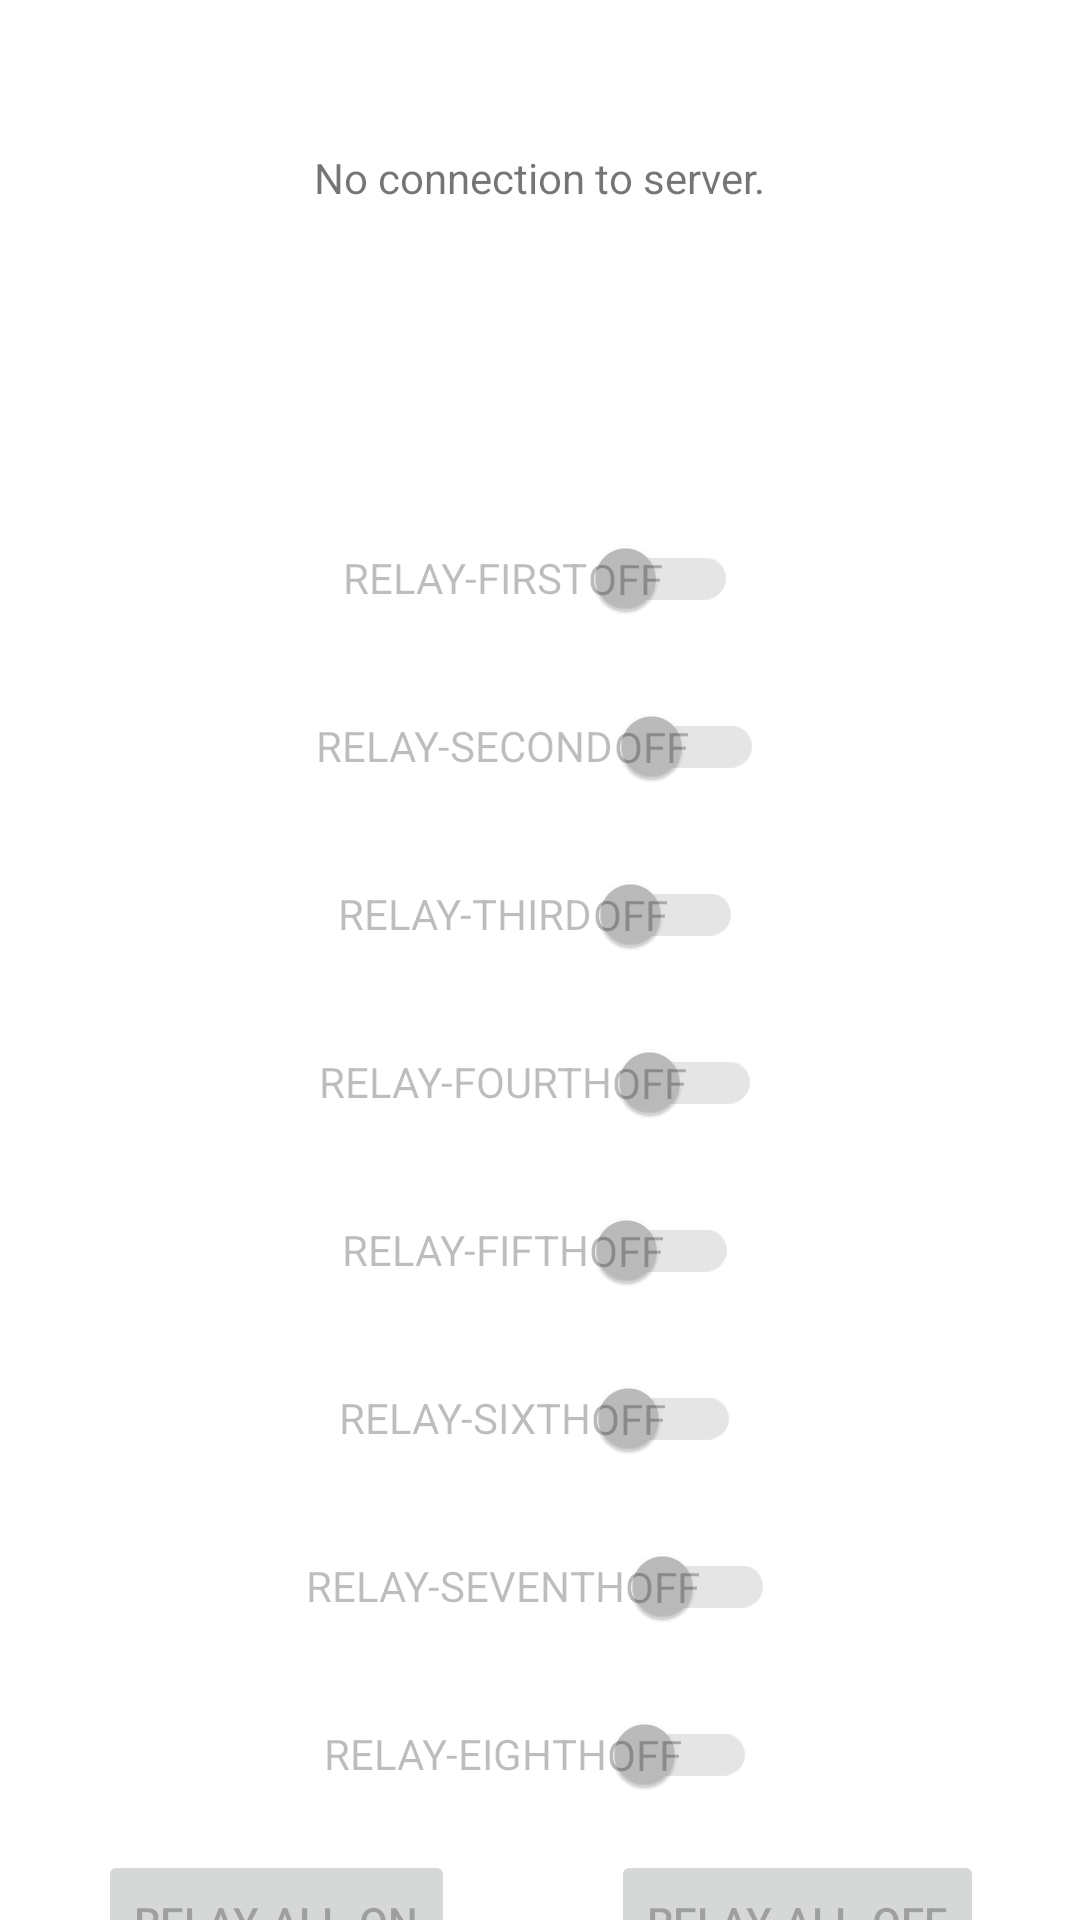

Android layout source for this screen:
<!-- AndroidManifest.xml: application theme Theme.Poolofficeclient -->
<!-- res/layout/activity_main.xml -->
<?xml version="1.0" encoding="utf-8"?>
<androidx.constraintlayout.widget.ConstraintLayout xmlns:android="http://schemas.android.com/apk/res/android"
    xmlns:app="http://schemas.android.com/apk/res-auto"
    xmlns:tools="http://schemas.android.com/tools"
    android:layout_width="match_parent"
    android:layout_height="match_parent"
    tools:context=".presentation.MainActivity">

    <TextView
        android:id="@+id/sensorDataView"
        android:layout_width="wrap_content"
        android:layout_height="wrap_content"
        android:layout_marginTop="24dp"
        android:text="@string/data_from_server"
        app:layout_constraintBottom_toBottomOf="parent"
        app:layout_constraintEnd_toEndOf="parent"
        app:layout_constraintStart_toStartOf="parent"
        app:layout_constraintTop_toTopOf="parent"
        app:layout_constraintVertical_bias="0.043" />

    <Button
        android:id="@+id/relayAllOn"
        android:layout_width="wrap_content"
        android:layout_height="wrap_content"
        android:layout_marginStart="32dp"
        android:layout_marginTop="8dp"
        android:layout_marginEnd="32dp"
        android:text="@string/relay_all_on"
        android:enabled="false"
        app:layout_constraintEnd_toStartOf="@+id/relayAllOff"
        app:layout_constraintHorizontal_bias="0.04"
        app:layout_constraintStart_toStartOf="parent"
        app:layout_constraintTop_toBottomOf="@+id/relayEighth" />

    <androidx.appcompat.widget.SwitchCompat
        android:id="@+id/relayFirst"
        android:layout_width="wrap_content"
        android:layout_height="wrap_content"
        android:layout_marginTop="100dp"
        android:minHeight="48dp"
        android:text="@string/relay_1_on"
        android:textOff="@string/off"
        android:textOn="@string/on"
        app:showText="true"
        android:enabled="false"
        app:layout_constraintEnd_toEndOf="parent"
        app:layout_constraintStart_toStartOf="parent"
        app:layout_constraintTop_toBottomOf="@+id/sensorDataView" />

    <androidx.appcompat.widget.SwitchCompat
        android:id="@+id/relaySecond"
        android:layout_width="wrap_content"
        android:layout_height="wrap_content"
        android:layout_marginTop="8dp"
        android:minHeight="48dp"
        android:text="@string/relay_second_on"
        android:textOff="@string/off"
        android:textOn="@string/on"
        app:showText="true"
        android:enabled="false"
        app:layout_constraintEnd_toEndOf="parent"
        app:layout_constraintStart_toStartOf="parent"
        app:layout_constraintTop_toBottomOf="@+id/relayFirst" />

    <androidx.appcompat.widget.SwitchCompat
        android:id="@+id/relayThird"
        android:layout_width="wrap_content"
        android:layout_height="wrap_content"
        android:layout_marginTop="8dp"
        android:minHeight="48dp"
        android:text="@string/relay_third_on"
        android:textOff="@string/off"
        android:textOn="@string/on"
        app:showText="true"
        android:enabled="false"
        app:layout_constraintEnd_toEndOf="parent"
        app:layout_constraintStart_toStartOf="parent"
        app:layout_constraintTop_toBottomOf="@+id/relaySecond" />

    <androidx.appcompat.widget.SwitchCompat
        android:id="@+id/relayFourth"
        android:layout_width="wrap_content"
        android:layout_height="wrap_content"
        android:layout_marginTop="8dp"
        android:minHeight="48dp"
        android:text="@string/relay_fourth_on"
        android:textOff="@string/off"
        android:textOn="@string/on"
        app:showText="true"
        android:enabled="false"
        app:layout_constraintEnd_toEndOf="parent"
        app:layout_constraintStart_toStartOf="parent"
        app:layout_constraintTop_toBottomOf="@+id/relayThird" />

    <androidx.appcompat.widget.SwitchCompat
        android:id="@+id/relayFifth"
        android:layout_width="wrap_content"
        android:layout_height="wrap_content"
        android:layout_marginTop="8dp"
        android:minHeight="48dp"
        android:text="@string/relay_5_on"
        android:textOff="@string/off"
        android:textOn="@string/on"
        app:showText="true"
        android:enabled="false"
        app:layout_constraintEnd_toEndOf="parent"
        app:layout_constraintStart_toStartOf="parent"
        app:layout_constraintTop_toBottomOf="@+id/relayFourth" />

    <androidx.appcompat.widget.SwitchCompat
        android:id="@+id/relaySixth"
        android:layout_width="wrap_content"
        android:layout_height="wrap_content"
        android:layout_marginTop="8dp"
        android:minHeight="48dp"
        android:text="@string/relay_sixth_on"
        android:textOff="@string/off"
        android:textOn="@string/on"
        app:showText="true"
        android:enabled="false"
        app:layout_constraintEnd_toEndOf="parent"
        app:layout_constraintStart_toStartOf="parent"
        app:layout_constraintTop_toBottomOf="@+id/relayFifth" />

    <androidx.appcompat.widget.SwitchCompat
        android:id="@+id/relaySeventh"
        android:layout_width="wrap_content"
        android:layout_height="wrap_content"
        android:layout_marginTop="8dp"
        android:minHeight="48dp"
        android:text="@string/relay_seventh_on"
        android:textOff="@string/off"
        android:textOn="@string/on"
        app:showText="true"
        android:enabled="false"
        app:layout_constraintEnd_toEndOf="parent"
        app:layout_constraintStart_toStartOf="parent"
        app:layout_constraintTop_toBottomOf="@+id/relaySixth" />

    <androidx.appcompat.widget.SwitchCompat
        android:id="@+id/relayEighth"
        android:layout_width="wrap_content"
        android:layout_height="wrap_content"
        android:layout_marginTop="8dp"
        android:minHeight="48dp"
        android:text="@string/relay_eighth_on"
        android:textOff="@string/off"
        android:textOn="@string/on"
        app:showText="true"
        android:enabled="false"
        app:layout_constraintEnd_toEndOf="parent"
        app:layout_constraintStart_toStartOf="parent"
        app:layout_constraintTop_toBottomOf="@+id/relaySeventh" />

    <Button
        android:id="@+id/relayAllOff"
        android:layout_width="wrap_content"
        android:layout_height="wrap_content"
        android:layout_marginTop="8dp"
        android:layout_marginEnd="32dp"
        android:text="@string/relay_all_off"
        android:enabled="false"
        app:layout_constraintEnd_toEndOf="parent"
        app:layout_constraintHorizontal_bias="1.0"
        app:layout_constraintStart_toStartOf="parent"
        app:layout_constraintTop_toBottomOf="@+id/relayEighth" />

</androidx.constraintlayout.widget.ConstraintLayout>
<!-- resources referenced by this layout -->
<resources>
  <string name="data_from_server">No connection to server.</string>
  <string name="off">OFF</string>
  <string name="on">ON</string>
  <string name="relay_1_on">RELAY-FIRST</string>
  <string name="relay_5_on">RELAY-FIFTH</string>
  <string name="relay_all_off">RELAY-ALL-OFF</string>
  <string name="relay_all_on">RELAY-ALL-ON</string>
  <string name="relay_eighth_on">RELAY-EIGHTH</string>
  <string name="relay_fourth_on">RELAY-FOURTH</string>
  <string name="relay_second_on">RELAY-SECOND</string>
  <string name="relay_seventh_on">RELAY-SEVENTH</string>
  <string name="relay_sixth_on">RELAY-SIXTH</string>
  <string name="relay_third_on">RELAY-THIRD</string>
  <style name="Theme.Poolofficeclient" parent="Theme.MaterialComponents.DayNight.DarkActionBar">
          
          <item name="colorPrimary">@color/purple_500</item>
          <item name="colorPrimaryVariant">@color/purple_700</item>
          <item name="colorOnPrimary">@color/white</item>
          
          <item name="colorSecondary">@color/teal_200</item>
          <item name="colorSecondaryVariant">@color/teal_700</item>
          <item name="colorOnSecondary">@color/black</item>
          
          <item name="android:statusBarColor" tools:targetApi="l">?attr/colorPrimaryVariant</item>
          
      </style>
  <!-- not gathered from this repository: default colours our renderer supplied (Android Studio template values) -->
  <color name="purple_500">#FF6200EE</color>
  <color name="purple_700">#FF3700B3</color>
  <color name="teal_200">#FF03DAC5</color>
  <color name="teal_700">#FF018786</color>
  <color name="black">#FF000000</color>
  <color name="white">#FFFFFFFF</color>
</resources>
